Run: headless pygame with SDL's dummy video driver; simulated clock (each Clock.tick advances the game by its frame time, no real sleeping); random seed 0; keys injected as events and as key.get_pressed() state; no mouse input.
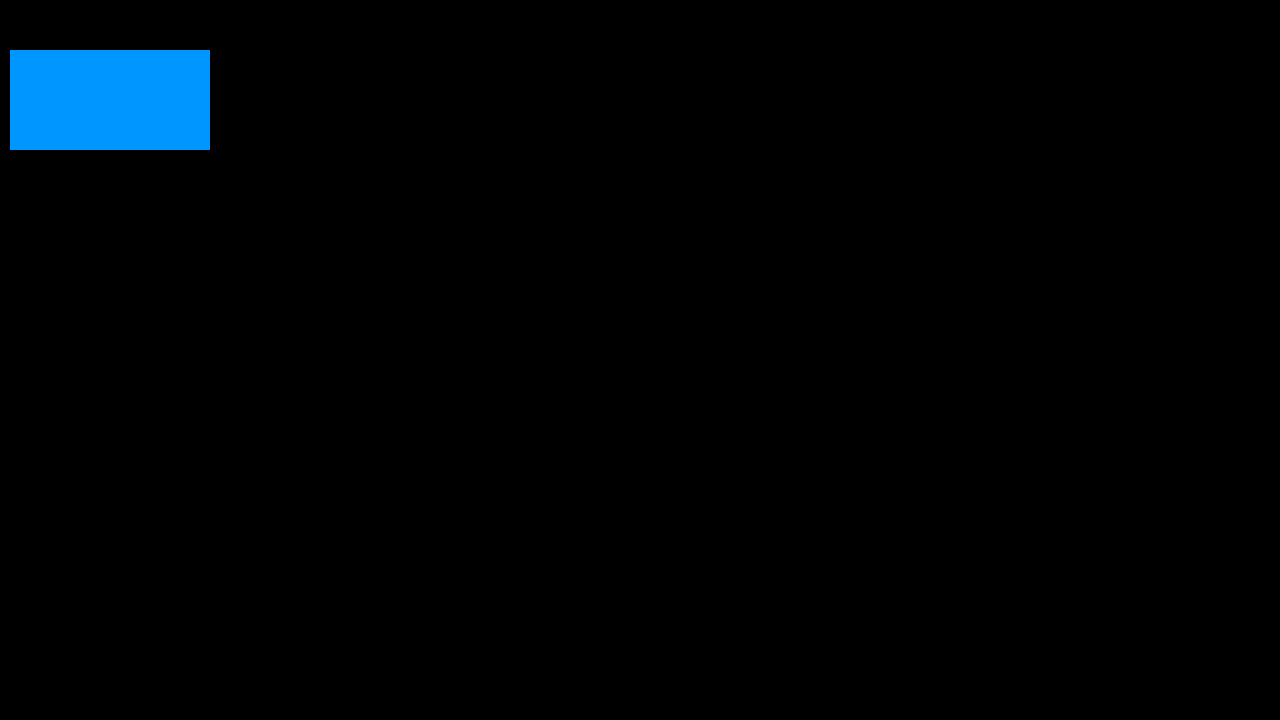
Frame 1 of 4 · flips 1–60 · no input
Frame 2 of 4 · flips 61–180 · tapped SPACE, RETURN · held RIGHT (→), D · screen unchanged from frame 1, image omitted
Frame 3 of 4 · flips 181–300 · held DOWN (↓), S · screen unchanged from frame 2, image omitted
Frame 4 of 4 · flips 301–420 · held LEFT (←), A, UP (↑), W · screen unchanged from frame 3, image omitted

The pygame program that drew these frames:


import pygame, sys

screen = pygame.display.set_mode((1280,720))

while True:
    #handle events
    for event in pygame.event.get():
        if event.type == pygame.QUIT:
            sys.exit(0)
    #drawing
    pygame.draw.rect(screen, (0,150,255), pygame.Rect(10,50,200,100))
    pygame.display.flip()
    #notice that, in pygame we have 2 times buffering, u have two piece of paper, draw on first display second , flip, display first draw on second and so on
